Labelled photos from "lemon_leaf_dataset", an image-classification folder in bhawanakc07/Major_project-Lemonleaf-. The possible labels are: anthracnose, bacterial blight, citrus canker, curl virus, deficiency leaf, dry leaf, healthy leaf, sooty mould, spider mites.

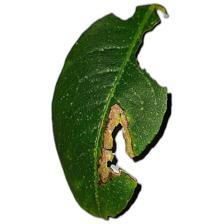
Label: anthracnose

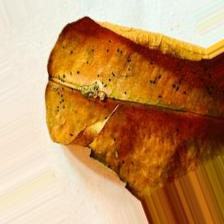
Label: dry leaf

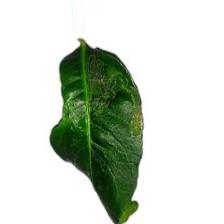
Label: curl virus

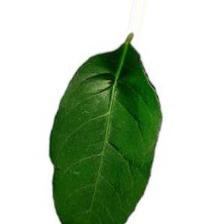
Label: healthy leaf

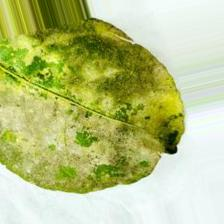
Label: sooty mould

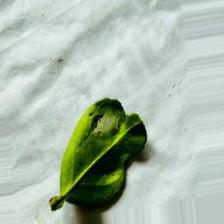
Label: spider mites
